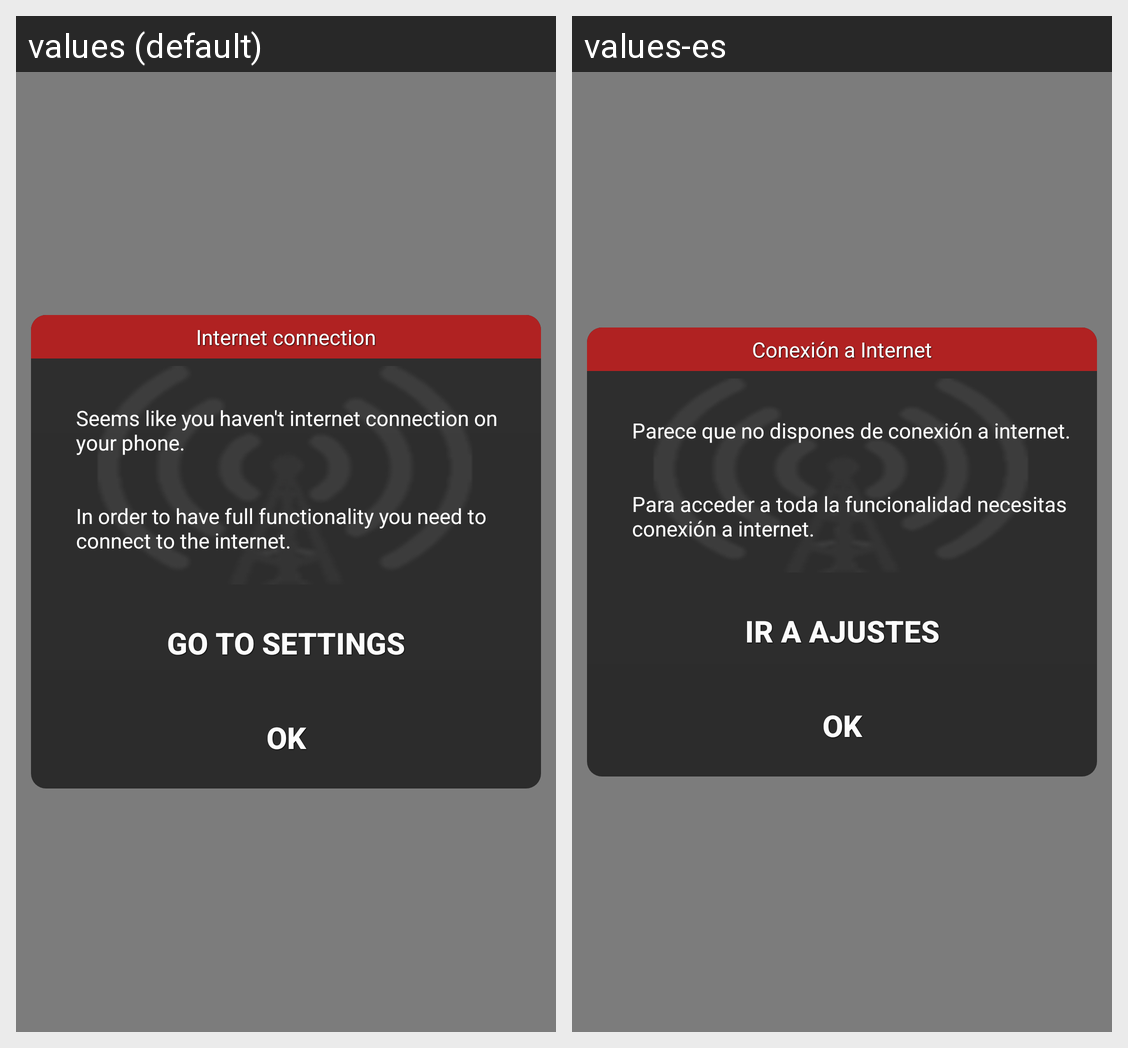

Locale-by-locale string values for the Android screen shown in this grid:
Android screen res/layout/activity_no_connection.xml rendered under 2 locales, left to right: values (default), values-es. Device: Nexus 5 (rendered at 1080×1920; each locale shown at half size, 540×960, under a caption strip naming it); theme AppTheme.
Strings drawn on this screen, with the default value and each locale's value (text and hints the layout hard-codes, and strings that could not be matched under every locale, appear in the picture but are not listed):

conexionInternet
  values: Internet connection
  values-es: Conexión a Internet

internet1
  values: Seems like you haven't internet connection on your phone.
  values-es: Parece que no dispones de conexión a internet.

internet2
  values: In order to have full functionality you need to connect to the internet.
  values-es: Para acceder a toda la funcionalidad necesitas conexión a internet.

gotosettings
  values: Go to settings
  values-es: Ir a ajustes

btn_OK
  values: OK
  values-es: OK
